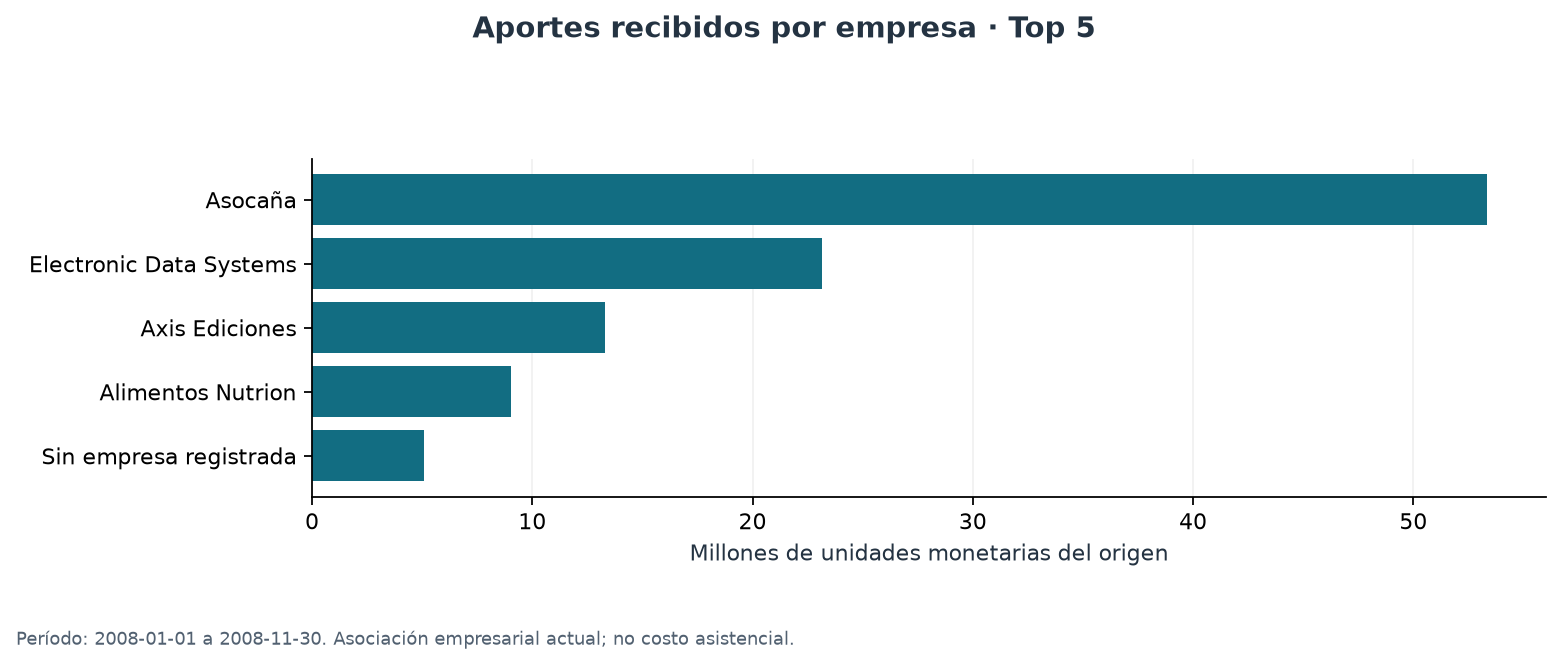

The table this chart was drawn from, first rows:
empresa, transacciones, cotizantes, aporte_total
Asocaña, 140, 15, 53366490
Electronic Data Systems, 60, 6, 23172490
Axis Ediciones, 40, 4, 13301160
Alimentos Nutrion, 30, 3, 9022970
Sin empresa registrada, 24, 3, 5069910
